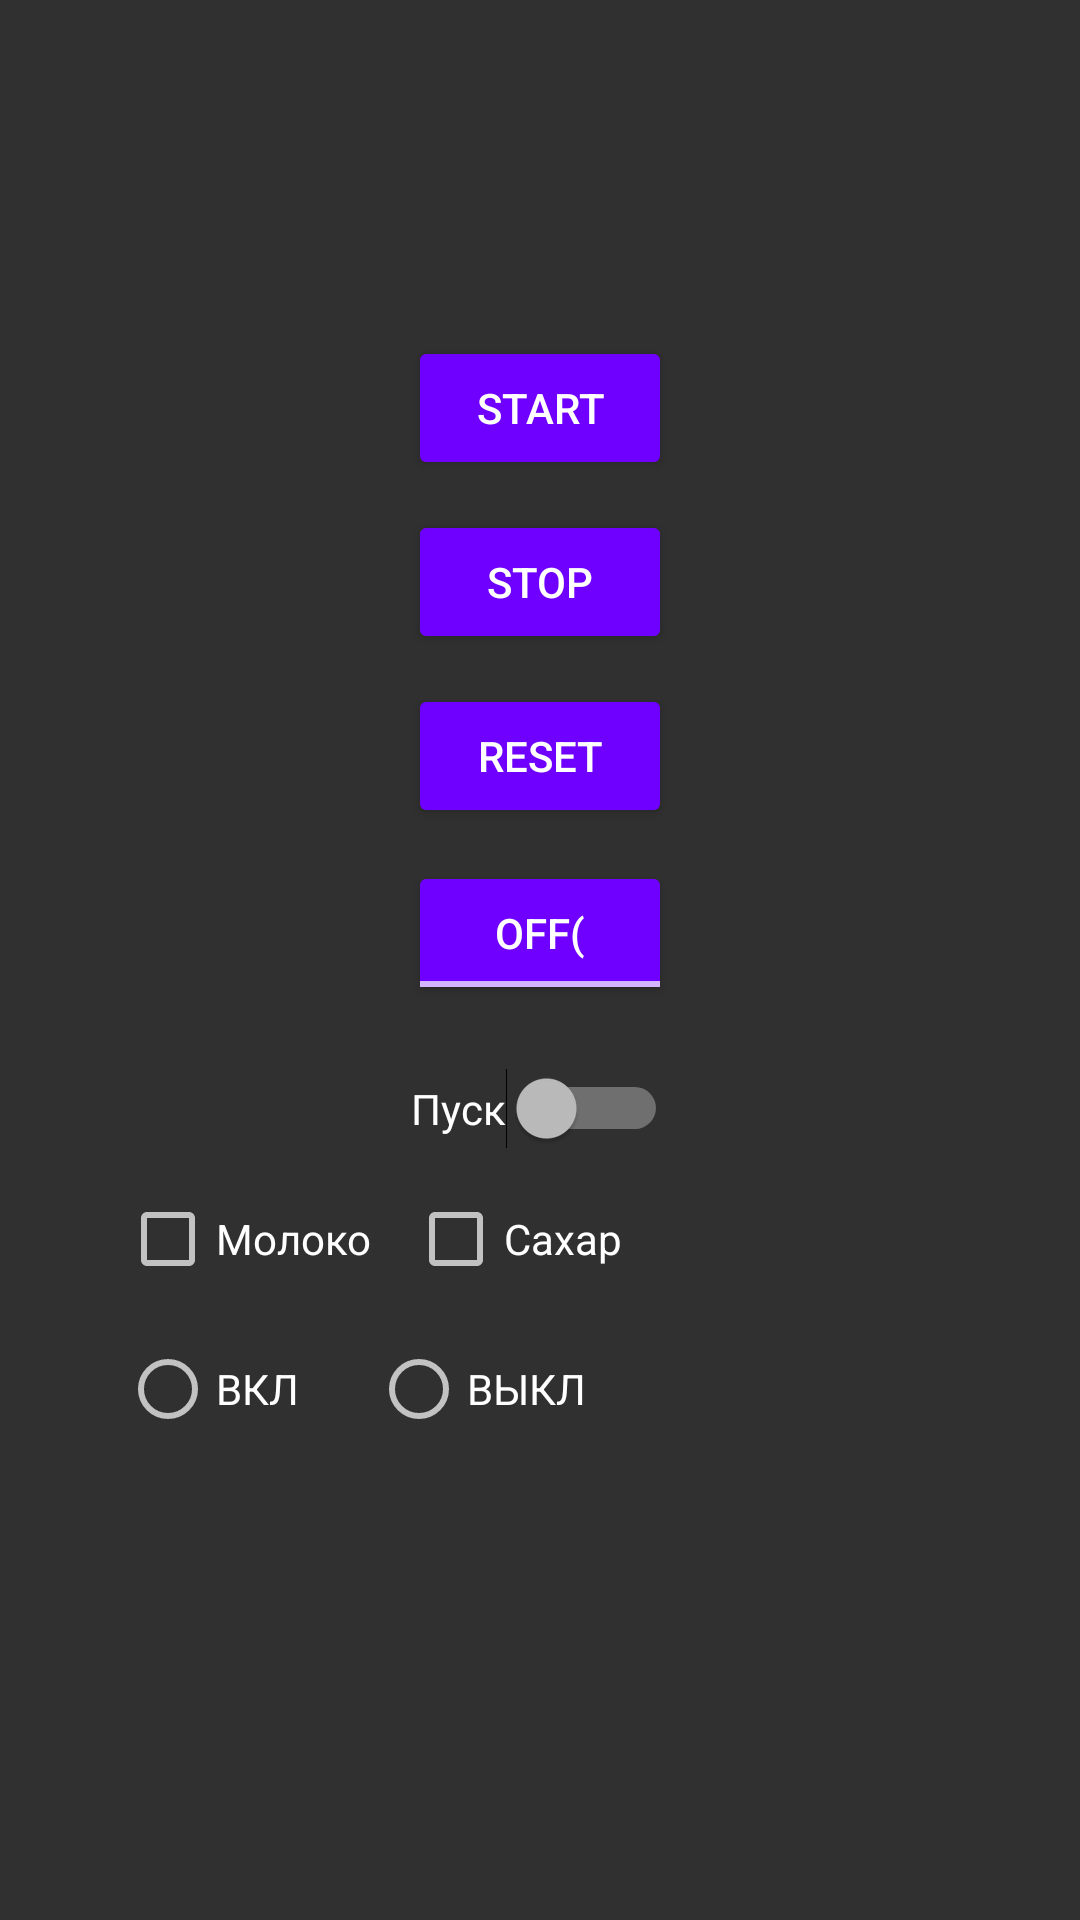

Reconstruct the res/layout file that produces this screen, plus the resources it refers to.
<!-- AndroidManifest.xml: application theme AppTheme3 -->
<!-- res/layout/stopwatch.xml -->
<ScrollView xmlns:android="http://schemas.android.com/apk/res/android"
    xmlns:tools="http://schemas.android.com/tools"
    tools:context=".Stopwatch"
    android:layout_width="match_parent"
    android:layout_height="match_parent">
<RelativeLayout xmlns:android="http://schemas.android.com/apk/res/android"
    xmlns:app="http://schemas.android.com/apk/res-auto"
    xmlns:tools="http://schemas.android.com/tools"
    android:layout_width="match_parent"
    android:layout_height="match_parent"
    android:paddingBottom="16dp"
    android:paddingLeft="16dp"
    android:paddingRight="16dp"
    android:paddingTop="16dp">

    <TextView
        android:id="@+id/time_view"
        android:layout_width="wrap_content"
        android:layout_height="wrap_content"
        android:layout_alignParentTop="true"
        android:layout_centerHorizontal="true"
        android:layout_marginTop="0dp"
        android:text=""
        android:textAppearance="?android:attr/textAppearanceLarge"
        android:textSize="72sp" />

    <Button
        android:id="@+id/start_button"
        android:layout_width="wrap_content"
        android:layout_height="wrap_content"
        android:drawableRight="@drawable/ic_launcher"
        android:layout_alignLeft="@+id/stop_button"
        android:layout_alignStart="@+id/stop_button"
        android:layout_below="@+id/time_view"
        android:onClick="onClickStart"
        android:text="@string/start" />

    <Button
        android:id="@+id/stop_button"
        android:layout_width="wrap_content"
        android:layout_height="wrap_content"
        android:layout_below="@+id/start_button"
        android:layout_centerHorizontal="true"
        android:layout_marginTop="10dp"
        android:drawableLeft="@drawable/ic_launcher"
        android:onClick="onClickStop"
        android:text="@string/stop" />

    <Button
        android:id="@+id/reset_button"
        android:layout_width="wrap_content"
        android:layout_height="wrap_content"
        android:layout_below="@+id/stop_button"
        android:layout_centerHorizontal="true"
        android:layout_marginTop="10dp"
        android:drawableBottom="@drawable/ic_launcher"
        android:onClick="onClickReset"
        android:text="@string/reset" />

    <ToggleButton
        android:id="@+id/toggleButton"
        android:layout_width="wrap_content"
        android:layout_height="wrap_content"
        android:layout_alignLeft="@+id/reset_button"
        android:layout_alignStart="@+id/reset_button"
        android:layout_below="@+id/reset_button"
        android:layout_marginTop="11dp"
        android:checked="false"
        android:onClick="onToggleButtonClicked"
        android:text="ToggleButton"
        android:textOff="OFF("
        android:textOn="ON)" />

    <Switch
        android:id="@+id/switch1"
        android:layout_width="wrap_content"
        android:layout_height="wrap_content"
        android:layout_below="@+id/toggleButton"
        android:layout_centerHorizontal="true"
        android:layout_marginTop="21dp"
        android:checked="false"
        android:onClick="onSwitchClicked"
        android:text="Пуск" />

    <CheckBox
        android:id="@+id/checkbox_milk"
        android:layout_width="wrap_content"
        android:layout_height="wrap_content"
        android:layout_marginTop="14dp"
        android:checked="false"
        android:onClick="onCheckboxClicked"
        android:text="Молоко"
        android:layout_below="@+id/switch1"
        android:layout_marginLeft="24dp"  />

    <CheckBox
        android:id="@+id/checkbox_sugar"
        android:layout_width="wrap_content"
        android:layout_height="wrap_content"
        android:layout_alignBaseline="@+id/checkbox_milk"
        android:layout_alignStart="@id/start_button"
        android:layout_below="@+id/reset_button"
        android:checked="false"
        android:onClick="onCheckboxClicked"
        android:text="Сахар" />

    <RadioGroup
        android:id="@+id/radioGroup"
        android:layout_width="match_parent"
        android:layout_height="wrap_content"
        android:orientation="horizontal"
        android:layout_below="@+id/checkbox_milk"
        android:layout_alignParentLeft="true"
        android:layout_alignParentStart="true"
        android:layout_marginTop="18dp">
    <RadioButton
        android:id="@+id/radio_on"
        android:layout_width="wrap_content"
        android:layout_height="wrap_content"
        android:text="ВКЛ"
        android:layout_marginLeft="24dp"
        android:onClick="onRadioButtonClicked"/>

    <RadioButton
        android:id="@+id/radio_off"
        android:layout_width="wrap_content"
        android:layout_height="wrap_content"
        android:text="ВЫКЛ"
        android:layout_marginLeft="24dp"
        android:onClick="onRadioButtonClicked"
        />
    </RadioGroup>

    <ImageView
        android:id="@+id/photo"
        android:layout_width="80dp"
        android:layout_height="80dp"
        android:layout_alignParentLeft="true"
        android:layout_alignParentStart="true"
        android:layout_alignTop="@+id/start_button" />


</RelativeLayout>
</ScrollView>
<!-- resources referenced by this layout -->
<resources>
  <string name="reset">Reset</string>
  <string name="start">Start</string>
  <string name="stop">Stop</string>
  <style name="AppTheme3" parent="Theme.AppCompat">
          
  
          <item name="colorPrimary">#005589</item>
          <item name="colorButtonNormal">#6f00ff</item>
  
      </style>
</resources>
